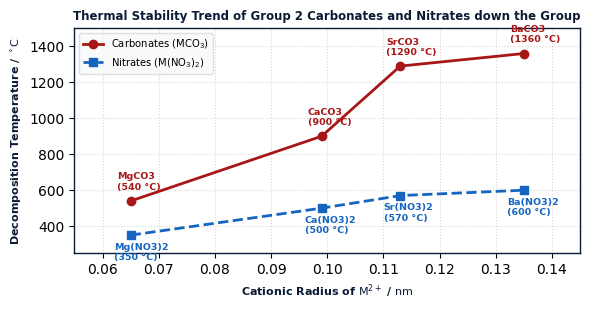
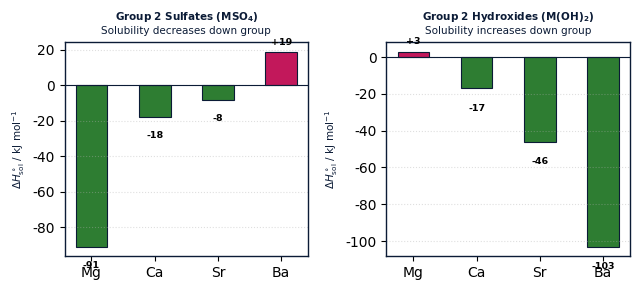
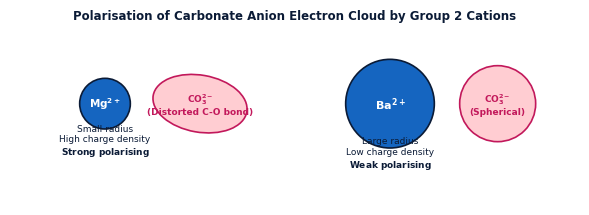

Write Python code to recreate these figures, in order.
"""
Generate High-Quality Cambridge 9701 Paper 4 Figures for Topic 27: Group 2
Candidate: Urwah | Mentora Academy
"""
import os
import matplotlib.pyplot as plt
import numpy as np

fig_dir = r"z:\tests n quizes63\books\psycology\new styl\figures"
os.makedirs(fig_dir, exist_ok=True)

plt.rcParams.update({
    'font.sans-serif': 'Arial',
    'font.family': 'sans-serif',
    'figure.autolayout': True,
    'axes.edgecolor': '#0b1b36',
    'axes.linewidth': 1.0,
})

# -----------------------------------------------------------------------------
# Figure 1: Thermal Decomposition Temperature vs Cationic Radius (Carbonates & Nitrates)
# -----------------------------------------------------------------------------
def create_thermal_stability_graph():
    fig, ax = plt.subplots(figsize=(6.0, 3.2), dpi=220)

    metals = ['Mg', 'Ca', 'Sr', 'Ba']
    radii = [0.065, 0.099, 0.113, 0.135] # nm (cation radius)
    t_carb = [540, 900, 1290, 1360] # °C (decomposition temp of carbonates)
    t_nitr = [350, 500, 570, 600]   # °C (decomposition temp of nitrates)

    ax.plot(radii, t_carb, 'o-', color='#a81717', lw=2.0, markersize=6, label=r'$\mathrm{Carbonates\ (MCO_3)}$')
    ax.plot(radii, t_nitr, 's--', color='#1565c0', lw=2.0, markersize=6, label=r'$\mathrm{Nitrates\ (M(NO_3)_2)}$')

    for i, m in enumerate(metals):
        ax.annotate(f"{m}CO3\n({t_carb[i]} °C)", (radii[i], t_carb[i]), textcoords="offset points", xytext=(-10, 8),
                    fontsize=6.8, fontweight='bold', color='#a81717')
        ax.annotate(f"{m}(NO3)2\n({t_nitr[i]} °C)", (radii[i], t_nitr[i]), textcoords="offset points", xytext=(-12, -18),
                    fontsize=6.8, fontweight='bold', color='#1565c0')

    ax.set_xlabel(r'Cationic Radius of $\mathrm{M^{2+}}$ / $\mathrm{nm}$', fontsize=8.0, fontweight='bold', color='#0b1b36')
    ax.set_ylabel(r'Decomposition Temperature / $\mathrm{^\circ C}$', fontsize=8.0, fontweight='bold', color='#0b1b36')
    ax.set_title(r'Thermal Stability Trend of Group 2 Carbonates and Nitrates down the Group', fontsize=8.5, fontweight='bold', color='#0b1b36')

    ax.set_xlim(0.055, 0.145)
    ax.set_ylim(250, 1500)
    ax.grid(True, linestyle=':', alpha=0.5, color='#b0aca4')
    ax.legend(frameon=True, facecolor='#f8f9fa', edgecolor='#dcd8d0', fontsize=7.2, loc='upper left')

    out_file = os.path.join(fig_dir, "a2_t27_thermal_stability_trend.png")
    fig.savefig(out_file, dpi=220, bbox_inches='tight')
    plt.close(fig)
    print(f"Created: {out_file}")

# -----------------------------------------------------------------------------
# Figure 2: Enthalpy of Solution Analysis: Sulfates vs Hydroxides
# -----------------------------------------------------------------------------
def create_solubility_enthalpy_bar():
    fig, (ax1, ax2) = plt.subplots(1, 2, figsize=(6.5, 3.0), dpi=220)

    metals = ['Mg', 'Ca', 'Sr', 'Ba']
    # Group 2 Sulfates: Delta H sol becomes more positive (less soluble down group)
    dh_sol_sulf = [-91, -18, -8, +19] # kJ/mol
    colors_sulf = ['#2e7d32' if x < 0 else '#c2185b' for x in dh_sol_sulf]

    ax1.bar(metals, dh_sol_sulf, color=colors_sulf, width=0.5, edgecolor='#0b1b36', lw=0.8)
    ax1.axhline(0, color='#0b1b36', lw=0.8)
    ax1.set_ylabel(r'$\Delta H_{\mathrm{sol}}^\circ\ /\ \mathrm{kJ\ mol^{-1}}$', fontsize=7.5, fontweight='bold', color='#0b1b36')
    ax1.set_title(r'$\mathbf{Group\ 2\ Sulfates\ (MSO_4)}$' '\n' r'Solubility decreases down group', fontsize=7.5, color='#0b1b36')
    ax1.grid(True, linestyle=':', alpha=0.4, axis='y')
    for i, v in enumerate(dh_sol_sulf):
        y_pos = v + 4 if v >= 0 else v - 12
        ax1.text(i, y_pos, f"{v:+d}", ha='center', fontsize=6.8, fontweight='bold')

    # Group 2 Hydroxides: Delta H sol becomes more negative (more soluble down group)
    dh_sol_hydr = [+3, -17, -46, -103] # kJ/mol
    colors_hydr = ['#2e7d32' if x < 0 else '#c2185b' for x in dh_sol_hydr]

    ax2.bar(metals, dh_sol_hydr, color=colors_hydr, width=0.5, edgecolor='#0b1b36', lw=0.8)
    ax2.axhline(0, color='#0b1b36', lw=0.8)
    ax2.set_ylabel(r'$\Delta H_{\mathrm{sol}}^\circ\ /\ \mathrm{kJ\ mol^{-1}}$', fontsize=7.5, fontweight='bold', color='#0b1b36')
    ax2.set_title(r'$\mathbf{Group\ 2\ Hydroxides\ (M(OH)_2)}$' '\n' r'Solubility increases down group', fontsize=7.5, color='#0b1b36')
    ax2.grid(True, linestyle=':', alpha=0.4, axis='y')
    for i, v in enumerate(dh_sol_hydr):
        y_pos = v + 4 if v >= 0 else v - 12
        ax2.text(i, y_pos, f"{v:+d}", ha='center', fontsize=6.8, fontweight='bold')

    out_file = os.path.join(fig_dir, "a2_t27_solubility_enthalpy_trends.png")
    fig.savefig(out_file, dpi=220, bbox_inches='tight')
    plt.close(fig)
    print(f"Created: {out_file}")

# -----------------------------------------------------------------------------
# Figure 3: Anion Polarisation Diagram (M2+ distorting CO3 2-)
# -----------------------------------------------------------------------------
def create_anion_polarisation_scheme():
    fig, ax = plt.subplots(figsize=(6.0, 2.8), dpi=220)

    # Left: Mg2+ (small, high charge density) strongly polarizing CO3 2-
    # Draw Mg2+
    circle_mg = plt.Circle((2.0, 2.0), 0.4, color='#1565c0', fill=True, ec='#0b1b36', lw=1.2)
    ax.add_patch(circle_mg)
    ax.text(2.0, 2.0, r'$\mathbf{Mg^{2+}}$', color='white', ha='center', va='center', fontsize=7.5, fontweight='bold')
    ax.text(2.0, 1.2, r'Small radius' '\n' r'High charge density' '\n' r'$\mathbf{Strong\ polarising}$', ha='center', fontsize=6.5, color='#0b1b36')

    # Draw distorted carbonate cloud (ellipse)
    ellipse1 = plt.matplotlib.patches.Ellipse((3.5, 2.0), 1.5, 0.9, angle=-10, color='#ffcdd2', fill=True, ec='#c2185b', lw=1.2)
    ax.add_patch(ellipse1)
    ax.text(3.5, 2.0, r'$\mathbf{CO_3^{2-}}$' '\n(Distorted C-O bond)', ha='center', va='center', fontsize=6.5, color='#c2185b', fontweight='bold')

    # Right: Ba2+ (large, low charge density) weakly polarizing CO3 2-
    circle_ba = plt.Circle((6.5, 2.0), 0.7, color='#1565c0', fill=True, ec='#0b1b36', lw=1.2)
    ax.add_patch(circle_ba)
    ax.text(6.5, 2.0, r'$\mathbf{Ba^{2+}}$', color='white', ha='center', va='center', fontsize=8.0, fontweight='bold')
    ax.text(6.5, 1.0, r'Large radius' '\n' r'Low charge density' '\n' r'$\mathbf{Weak\ polarising}$', ha='center', fontsize=6.5, color='#0b1b36')

    # Undistorted carbonate (circle)
    circle_carb = plt.Circle((8.2, 2.0), 0.6, color='#ffcdd2', fill=True, ec='#c2185b', lw=1.2)
    ax.add_patch(circle_carb)
    ax.text(8.2, 2.0, r'$\mathbf{CO_3^{2-}}$' '\n(Spherical)', ha='center', va='center', fontsize=6.5, color='#c2185b', fontweight='bold')

    ax.set_xlim(0.5, 9.5)
    ax.set_ylim(0.4, 3.2)
    ax.set_aspect('equal')
    ax.axis('off')
    ax.set_title(r'Polarisation of Carbonate Anion Electron Cloud by Group 2 Cations', fontsize=8.5, fontweight='bold', color='#0b1b36')

    out_file = os.path.join(fig_dir, "a2_t27_polarisation_mechanism.png")
    fig.savefig(out_file, dpi=220, bbox_inches='tight')
    plt.close(fig)
    print(f"Created: {out_file}")

if __name__ == "__main__":
    create_thermal_stability_graph()
    create_solubility_enthalpy_bar()
    create_anion_polarisation_scheme()
    print("All Topic 27 figures successfully generated.")
